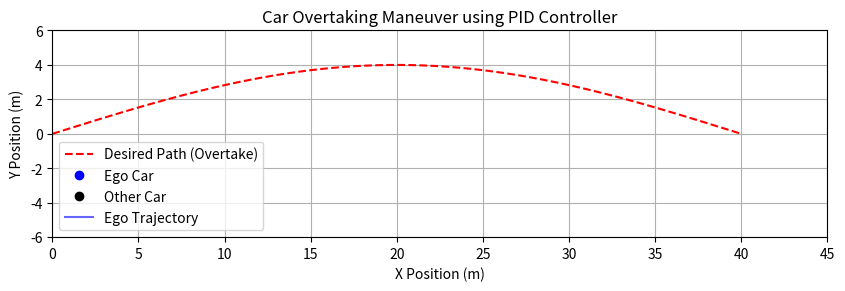

Write Python code to recreate this figure.
# PID.py — cleaned & fixed
import math
import matplotlib.pyplot as plt
from matplotlib.animation import FuncAnimation
from matplotlib import patches

# ---- Constants ----
CAR_L = 4.5  # car length (m)
CAR_W = 1.8  # car width  (m)

# === constraints (ADD) ===
V_MAX = 10.0                 # m/s cap; overspeed gets penalized
W_OVERSPEED = 200.0          # weight for overspeed penalty
W_COLLISION = 10.0    # big penalty per collision event

target_x0 = 6.0  # initial x position of the other car
tv_scale = 0.5    # other car speed scale (fraction of ego speed)

# --- road bounds (ADD) ---
LANE_W = 3.6
# ROAD_Y_MIN = -LANE_W/2          # bottom edge of right lane
# ROAD_Y_MAX = +3*LANE_W/2        # top edge of left lane (2 lanes total)

ROAD_Y_MIN = -100          # bottom edge of right lane
ROAD_Y_MAX = 100

# optional cost kick when leaving the road
W_BORDER = 1000.0               # weight for road-exit penalty


# ===== PID Controller =====
class PID:
    def __init__(self, Kp, Ki, Kd):
        self.Kp = Kp
        self.Ki = Ki
        self.Kd = Kd
        self.prev_error = 0.0
        self.integral = 0.0

    def control(self, error, dt):
        # guard dt > 0
        if dt <= 0:
            derivative = 0.0
        else:
            derivative = (error - self.prev_error) / dt
        self.integral += error * dt
        output = self.Kp * error + self.Ki * self.integral + self.Kd * derivative
        self.prev_error = error
        return output

    def reset(self):
        self.prev_error = 0.0
        self.integral = 0.0


# ===== Simple Car Model =====
class Car:
    def __init__(self, x=0.0, y=0.0, yaw=0.0, velocity=5.0):
        self.x = x
        self.y = y
        self.yaw = yaw
        self.velocity = velocity
        self.L = 2.5  # wheelbase

    def update(self, delta, dt):
        delta = max(-math.radians(30), min(math.radians(30), delta))  # steering limit
        self.x += self.velocity * math.cos(self.yaw) * dt
        self.y += self.velocity * math.sin(self.yaw) * dt
        self.yaw += (self.velocity / self.L) * math.tan(delta) * dt

    def reset(self, x=0.0, y=0.0, yaw=0.0, velocity=None):
        self.x = x
        self.y = y
        self.yaw = yaw
        if velocity is not None:
            self.velocity = velocity


# ---- geometry helpers for rotated rectangle (car) ----
def car_corners(x, y, yaw, length=CAR_L, width=CAR_W):
    """Return list of 4 corner points [[x,y],...] of a rectangle centered at (x,y) rotated by yaw."""
    c, s = math.cos(yaw), math.sin(yaw)
    hl, hw = length / 2.0, width / 2.0
    local = [(+hl, +hw), (+hl, -hw), (-hl, -hw), (-hl, +hw)]
    world = [[x + lx * c - ly * s, y + lx * s + ly * c] for lx, ly in local]
    return world


# === collision helpers ===
def _proj_interval(pts, ax):
    """Project polygon points onto axis ax=(ax_x, ax_y) -> (min,max)."""
    vals = [p[0] * ax[0] + p[1] * ax[1] for p in pts]
    return min(vals), max(vals)


def _sat_overlap(polyA, polyB):
    """Separating Axis Test for two convex quads (rotated rectangles)."""
    for poly in (polyA, polyB):
        for i in range(4):
            p1 = poly[i]
            p2 = poly[(i + 1) % 4]
            edge = (p2[0] - p1[0], p2[1] - p1[1])
            # axis = edge normal (perpendicular)
            ax = (-edge[1], edge[0])
            n = math.hypot(ax[0], ax[1])
            if n == 0:
                continue
            ax = (ax[0] / n, ax[1] / n)
            a_min, a_max = _proj_interval(polyA, ax)
            b_min, b_max = _proj_interval(polyB, ax)
            if a_max < b_min or b_max < a_min:
                return False  # separated on this axis
    return True  # all axes overlapped -> collision

# --- border overshoot helper (ADD) ---
def border_overshoot(y, y_min=ROAD_Y_MIN, y_max=ROAD_Y_MAX):
    if y < y_min: return (y_min - y)
    if y > y_max: return (y - y_max)
    return 0.0



# === SAT self-test (optional, safe to run at import) ===
def _sat_self_test():
    A = [[-1, -1], [-1, +1], [+1, +1], [+1, -1]]           # box at origin
    B = [[0.5, -0.5], [0.5, +0.5], [2.5, +0.5], [2.5, -0.5]]  # overlap on right
    C = [[3.0, -0.5], [3.0, +0.5], [4.0, +0.5], [4.0, -0.5]]  # no overlap
    print("[SAT test] A vs B ->", _sat_overlap(A, B), " (expected True)")
    print("[SAT test] A vs C ->", _sat_overlap(A, C), " (expected False)")


# run quick test once at import (it's harmless)
_sat_self_test()


# === other cars factory (returns a function that gives other-car poses at time t) ===
def straight_traffic_factory(v=4.5, lane_y=0.0, yaw=0.0, n=2, spacing=25.0):
    """
    Returns other_cars_fn(t) -> list of tuples (x,y,yaw) for n cars
    moving straight at speed v, spaced along +x at y=lane_y.
    """
    def other_cars_fn(t):
        return [(k * spacing + v * t, lane_y, yaw) for k in range(n)]
    return other_cars_fn


# ===== Define Semi-Elliptical Path =====
def elliptical_path():
    """
    Simple semi-elliptical overtaking path.
    Path type 1.
    """
    a = 40.0          # total x length (m)
    b = 4.0           # peak lateral offset (m)
    num_points = 300  # path resolution

    xs, ys = [], []
    for t in range(num_points):
        theta = math.pi * t / (num_points - 1)  # 0 .. pi
        x = a * t / (num_points - 1)
        y = b * math.sin(theta)
        xs.append(x)
        ys.append(y)
    return xs, ys


def medium_path():
    """
    Medium-complexity S-curve style path.
    Path type 2.
    """
    a = 40.0          # total x length
    b = 3.0           # lateral amplitude
    num_points = 400  # a bit denser

    xs, ys = [], []
    for t in range(num_points):
        s = t / (num_points - 1)   # goes 0..1
        x = a * s
        # smooth S-shape: start in lane, change, then flatten
        y = b * math.sin(math.pi * (s - 0.5))
        xs.append(x)
        ys.append(y)
    return xs, ys


def complex_path():
    """
    Higher-complexity path with multiple bends.
    Path type 3.
    """
    a = 40.0
    b = 3.5
    num_points = 500

    xs, ys = [], []
    for t in range(num_points):
        s = t / (num_points - 1)  # 0..1
        x = a * s
        base = b * math.sin(2.0 * math.pi * s)      # main oscillation
        wiggle = 0.7 * math.sin(6.0 * math.pi * s)  # extra complexity
        y = base + wiggle
        xs.append(x)
        ys.append(y)
    return xs, ys


def generate_path(path_type=1):
    """
    Select one of the predefined paths by integer id.

    path_type:
      1 -> elliptical_path  (simple overtaking)
      2 -> medium_path      (S-curve)
      3 -> complex_path     (wiggly / complex)
    """
    if path_type == 1:
        return elliptical_path()
    elif path_type == 2:
        return medium_path()
    elif path_type == 3:
        return complex_path()
    else:
        # default fallback
        return elliptical_path()


# ===== Simulation / cost function =====
def simulate_and_cost(
    Kp, Ki, Kd,
    *,
    dt=0.025,
    path_type=1,
    bounds=((0.0, 100), (0.0, 10), (0.0, 10)),
    other_cars_fn=None,
    verbose=False
):
    """
    Simulate a PID-controlled car following a semi-elliptical path.

    Includes:
      - Hard gain bounds (skip evaluation if out of range)
      - Overspeed penalty (if velocity > V_MAX)
      - Collision penalty (if overlapping with other cars from other_cars_fn)

    Returns:
        cost (float): total cost value (lower is better)
        cte_history (list): cross-track error over time
    """
    # 0) Hard gain bounds
    (kp_lo, kp_hi), (ki_lo, ki_hi), (kd_lo, kd_hi) = bounds
    if not (kp_lo <= Kp <= kp_hi and ki_lo <= Ki <= ki_hi and kd_lo <= Kd <= kd_hi):
        return 1e12, []  # huge penalty for out-of-bounds gains

        # 1) Setup simulation
    pid = PID(Kp, Ki, Kd)

    # get path from selector
    path_x, path_y = generate_path(path_type)
    N = len(path_x)
    total_dx = path_x[-1] - path_x[0] if N > 1 else 0.0

    # choose velocity so we roughly reach the end of the path in N steps
    v = 0.0 if N <= 1 else (0.5 + total_dx) / (dt * (N - 1))

    car = Car(x=0.0, y=0.0, yaw=0.0, velocity=v)

    cte_history = []
    collisions = 0
    overspeed_accum = 0.0


    # === Target setup (same as visualization) ===
    target_x = target_x0
    target_y = 0.0
    target_yaw = 0.0
    target_v_scale = tv_scale

    steps_used = 0            # ADD
    left_road = False         # ADD
    overshoot_amt = 0.0       # ADD


    # 2) Simulation loop
    for i in range(len(path_x)):
        t = i * dt
        desired_y = path_y[i]
        cte = desired_y - car.y
        steer = pid.control(cte, dt)
        car.update(steer, dt)
        cte_history.append(cte)
                # --- early stop if car exits road (ADD) ---
        if not (ROAD_Y_MIN <= car.y <= ROAD_Y_MAX):
            left_road = True
            overshoot_amt = border_overshoot(car.y)  # how far outside (meters)
            steps_used += 1                           # count this last step
            break

        # === Update target and check collision with ego ===
        target_x += car.velocity * dt * target_v_scale  # target moves forward
        # === Compute polygons with identical parameters to visualization ===
        ego_poly = car_corners(
            car.x,
            car.y,
            car.yaw,
            length=CAR_L,
            width=CAR_W,
        )
        target_poly = car_corners(
            target_x,
            target_y,
            target_yaw,
            length=CAR_L,
            width=CAR_W,
        )

        # === Apply small tolerance to avoid floating-point edge contact ===
        overlap = _sat_overlap(ego_poly, target_poly)
        if overlap:
            # Check centroid distance to filter out micro-overlaps (< 5 cm)
            dx = car.x - target_x
            dy = car.y - target_y
            if math.hypot(dx, dy) < 0.95 * CAR_L:
                collisions += 1

        # Overspeed penalty
        if car.velocity > V_MAX:
            overspeed_accum += (car.velocity - V_MAX) ** 2

        # Collision penalty
        if other_cars_fn is not None:
            try:
                others = other_cars_fn(t)
            except TypeError:
                others = other_cars_fn(i, t)

            ego_poly = car_corners(car.x, car.y, car.yaw)
            for ox, oy, oyaw in others:
                other_poly = car_corners(ox, oy, oyaw)
                if _sat_overlap(ego_poly, other_poly):
                    collisions += 1
        steps_used += 1

    # 3) Compute cost
        # time term if you’re using it; safe even if you’re not
    total_time = steps_used * dt  # ADD (optional)

    # --- border penalty (ADD) ---
    border_penalty = W_BORDER * (1.0 + overshoot_amt) if left_road else 0.0

    sse = sum(e * e for e in cte_history)
    effort_penalty = 0.0001 * (abs(Kp) + abs(Ki) + abs(Kd))
    cost = (
        sse
        + effort_penalty
        + W_OVERSPEED * overspeed_accum
        + W_COLLISION * collisions
        + border_penalty  
    )

    if verbose:
        print(
            f"Cost={cost:.4f}  SSE={sse:.4f}  Collisions={collisions} "
            f"Overspeed={overspeed_accum:.2f}  LeftRoad={left_road}  "
            f"Gains=({Kp:.4f},{Ki:.6f},{Kd:.4f})"
        )


    return cost, cte_history



# ===== Visualization function (safe to import) =====
def visualize_pid(Kp=0.05, Ki=0.0005, Kd=0.15, dt=0.025,
                  path_type=1,
                  show_hitboxes=True):

    """
    Animate a single run of the PID controller following the semi-elliptical path.
    Call visualize_pid(...) from other modules (e.g. SA.py) with optimized gains.
    """
    pid = PID(Kp, Ki, Kd)

    # get path and set speed to match its length
    path_x, path_y = generate_path(path_type)
    N = len(path_x)
    total_dx = path_x[-1] - path_x[0] if N > 1 else 0.0
    v = 0.0 if N <= 1 else (0.5 + total_dx) / (dt * (N - 1))

    car = Car(x=0.0, y=0.0, yaw=0.0, velocity=v)
    car_x, car_y = [car.x], [car.y]


    target_v_scale = tv_scale
    target_x = target_x0
    target_y = 0.0

    # setup figure
    fig, ax = plt.subplots(figsize=(10, 5))
    ax.set_aspect('equal', adjustable='box')
    ax.set_xlim(0, max(path_x) + 5)
    ax.set_ylim(-6, 6)
    ax.set_xlabel("X Position (m)")
    ax.set_ylabel("Y Position (m)")
    ax.set_title("Car Overtaking Maneuver using PID Controller")
    ax.grid(True)
    ax.plot(path_x, path_y, 'r--', label="Desired Path (Overtake)")

    car_dot, = ax.plot([], [], 'bo', markersize=6, label="Ego Car")
    target_dot, = ax.plot([], [], 'ko', markersize=6, label="Other Car")
    trajectory_line, = ax.plot([], [], 'b-', alpha=0.6, label="Ego Trajectory")

    ego_poly = patches.Polygon([[0, 0]], closed=True, fill=False, ec='b', lw=2, animated=True) if show_hitboxes else None
    tgt_poly = patches.Polygon([[0, 0]], closed=True, fill=False, ec='k', lw=2, animated=True) if show_hitboxes else None
    if ego_poly is not None:
        ax.add_patch(ego_poly)
    if tgt_poly is not None:
        ax.add_patch(tgt_poly)

    ax.legend()

    def init():
        car_dot.set_data([], [])
        target_dot.set_data([], [])
        trajectory_line.set_data([], [])
        if ego_poly is not None:
            ego_poly.set_xy([[0, 0]])
        if tgt_poly is not None:
            tgt_poly.set_xy([[0, 0]])
        return (car_dot, target_dot, trajectory_line, ego_poly, tgt_poly) if ego_poly is not None else (car_dot, target_dot, trajectory_line)

    def update(frame):
        nonlocal target_x, target_y
        # advance target
        target_x += car.velocity * dt * target_v_scale

        # desired point
        if frame < len(path_x):
            desired_y = path_y[frame]
        else:
            desired_y = path_y[-1]

        cte = desired_y - car.y
        steer = pid.control(cte, dt)
        car.update(steer, dt)

        car_x.append(car.x)
        car_y.append(car.y)

                # --- stop the animation if we exit the road (ADD) ---
        if not (ROAD_Y_MIN <= car.y <= ROAD_Y_MAX):
            print(f"Exited road at frame {frame}: y={car.y:.2f}. Stopping.")
            plt.close(fig)  # closes the figure; ends the animation
            # return artists so blit has something valid
            return (car_dot, target_dot, trajectory_line, ego_poly, tgt_poly) if ego_poly is not None else (car_dot, target_dot, trajectory_line)


        car_dot.set_data([car.x], [car.y])
        target_dot.set_data([target_x], [target_y])
        trajectory_line.set_data(car_x, car_y)

        if ego_poly is not None:
            ego_poly.set_xy(car_corners(car.x, car.y, car.yaw))
        if tgt_poly is not None:
            tgt_poly.set_xy(car_corners(target_x, target_y, 0.0))

        return (car_dot, target_dot, trajectory_line, ego_poly, tgt_poly) if ego_poly is not None else (car_dot, target_dot, trajectory_line)

    ani = FuncAnimation(fig, update, frames=len(path_x), init_func=init,
                        blit=True, interval=50, repeat=False)
    plt.show()


# Run visualization if executed directly
if __name__ == "__main__":
    visualize_pid()


